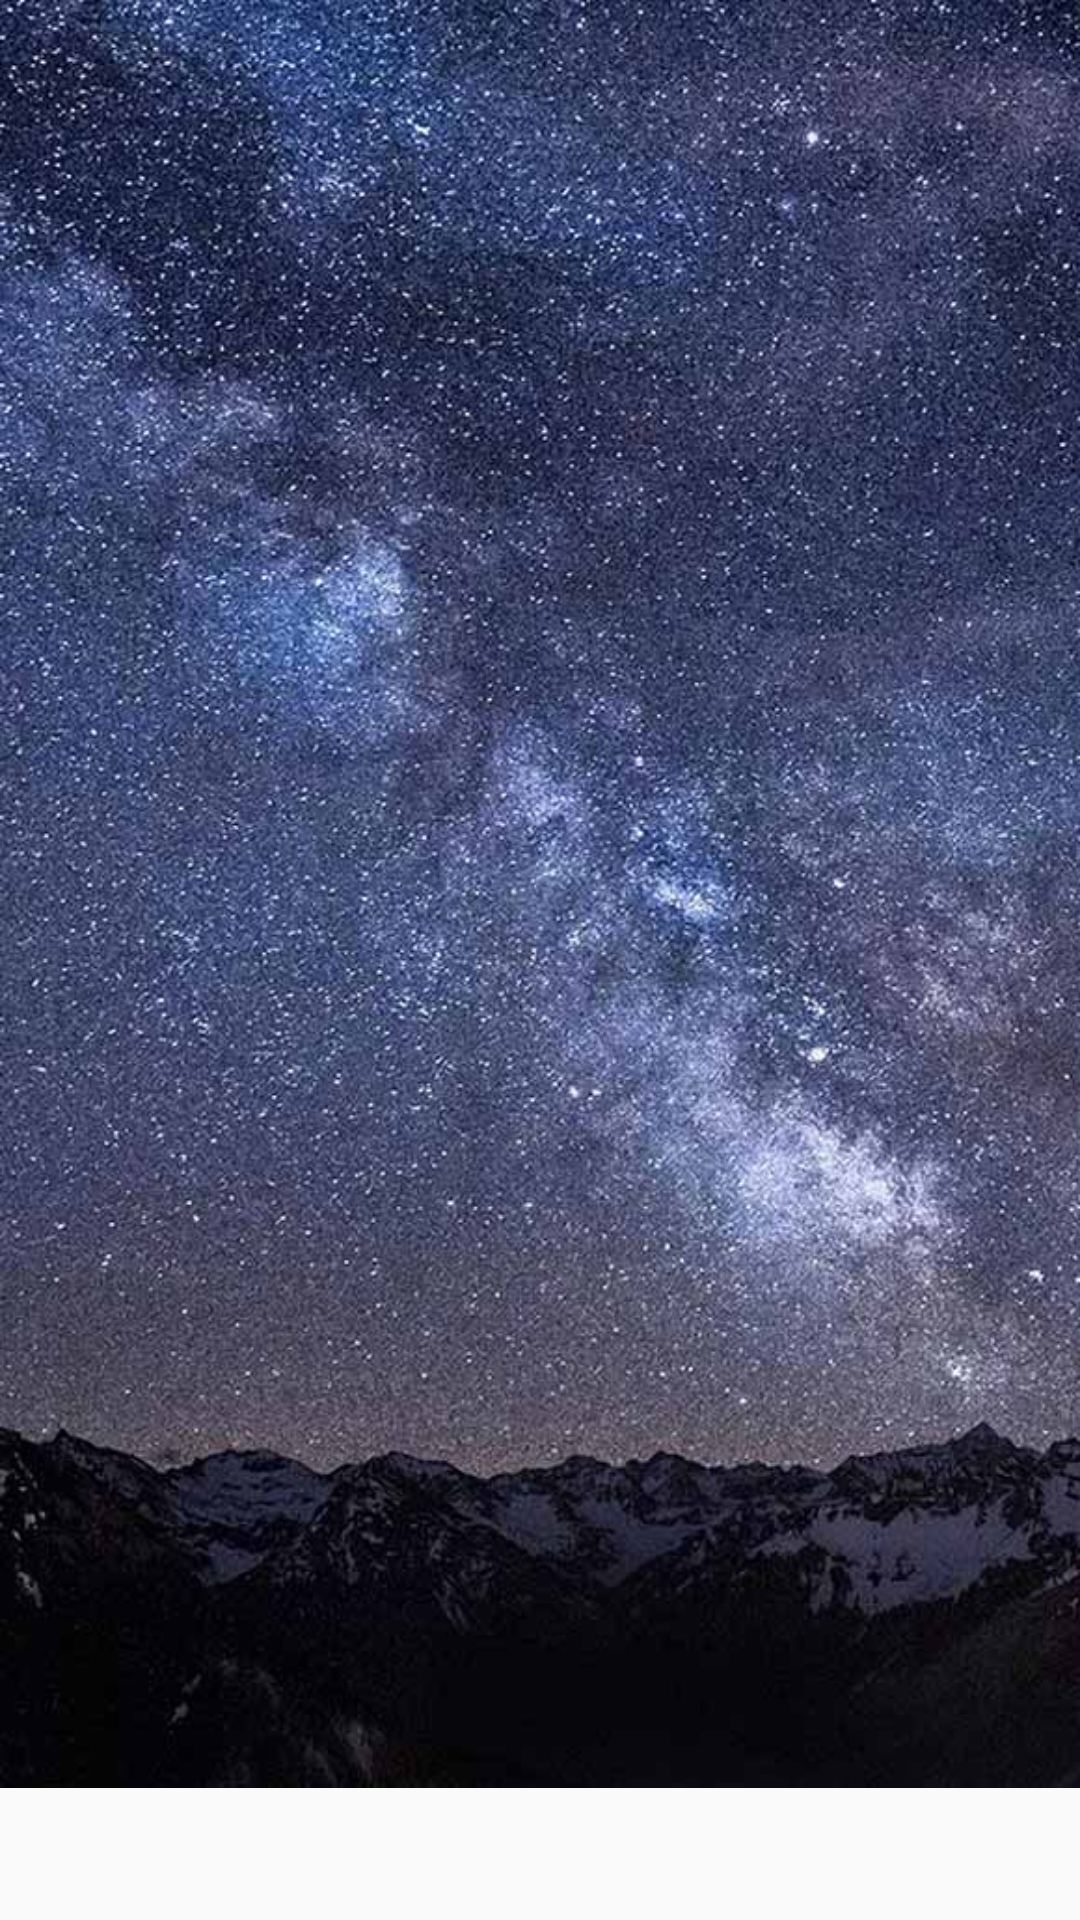

Here is an Android app screen rendered from its layout file. Give the layout XML and the strings, colors and styles it references.
<!-- AndroidManifest.xml: application theme AppTheme -->
<!-- res/layout/fragment_my_report.xml -->
<?xml version="1.0" encoding="utf-8"?>
<FrameLayout xmlns:android="http://schemas.android.com/apk/res/android"
    xmlns:tools="http://schemas.android.com/tools"
    android:layout_width="match_parent"
    android:layout_height="match_parent"
    tools:context=".MyReportFragment">

    <RelativeLayout xmlns:android="http://schemas.android.com/apk/res/android"
        xmlns:app="http://schemas.android.com/apk/res-auto"
        xmlns:tools="http://schemas.android.com/tools"
        android:layout_width="match_parent"
        android:layout_height="match_parent"
        tools:context=".HomeFoundActivity"
        >


        <android.support.design.widget.AppBarLayout
            android:layout_width="match_parent"
            android:layout_height="wrap_content"
            android:theme="@style/AppTheme.AppBarOverlay">


            <android.support.v7.widget.Toolbar
                android:id="@+id/toolbar"
                android:layout_width="match_parent"
                android:layout_height="57dp"
                android:background="@color/colorPrimary"
                app:popupTheme="@style/AppTheme.PopupOverlay" />

        </android.support.design.widget.AppBarLayout>

        <include
            layout="@layout/content_home_found" />


        <android.support.v7.widget.RecyclerView
            android:id="@+id/foundItemsList"
            android:layout_width="410dp"
            android:layout_height="615dp"
            android:layout_alignParentStart="true"
            android:layout_alignParentBottom="true"
            android:layout_marginStart="0dp"
            android:layout_marginBottom="44dp"
            android:background="@drawable/wallpaper3">


        </android.support.v7.widget.RecyclerView>


    </RelativeLayout>

</FrameLayout>
<!-- res/layout/content_home_found.xml (included above) -->
<?xml version="1.0" encoding="utf-8"?>
<android.support.constraint.ConstraintLayout xmlns:android="http://schemas.android.com/apk/res/android"
    xmlns:app="http://schemas.android.com/apk/res-auto"
    xmlns:tools="http://schemas.android.com/tools"
    android:layout_width="match_parent"
    android:layout_height="match_parent"
    app:layout_behavior="@string/appbar_scrolling_view_behavior"
    tools:context=".HomeFoundActivity"
    tools:showIn="@layout/activity_home_found">

</android.support.constraint.ConstraintLayout>
<!-- res/layout/activity_home_found.xml (included above) -->
<?xml version="1.0" encoding="utf-8"?>
<RelativeLayout xmlns:android="http://schemas.android.com/apk/res/android"
    xmlns:app="http://schemas.android.com/apk/res-auto"
    xmlns:tools="http://schemas.android.com/tools"
    android:layout_width="match_parent"
    android:layout_height="match_parent"
    tools:context=".HomeFoundActivity"
    >


    <android.support.design.widget.AppBarLayout
        android:layout_width="match_parent"
        android:layout_height="wrap_content"
        android:theme="@style/AppTheme.AppBarOverlay">


        <android.support.v7.widget.Toolbar
           android:id="@+id/toolbar"
           android:layout_width="match_parent"
           android:layout_height="57dp"
           android:background="@color/colorPrimary"
            app:popupTheme="@style/AppTheme.PopupOverlay" />

   </android.support.design.widget.AppBarLayout>

    <include
        layout="@layout/content_home_found" />


    <android.support.v7.widget.RecyclerView
        android:id="@+id/foundItemsList"
        android:layout_width="410dp"
        android:layout_height="615dp"
        android:layout_alignParentStart="true"
        android:layout_alignParentBottom="true"
        android:layout_marginStart="0dp"
        android:layout_marginBottom="7dp"
        android:background="@drawable/wallpaper3">


    </android.support.v7.widget.RecyclerView>


</RelativeLayout>
<!-- resources referenced by this layout -->
<resources>
  <color name="colorPrimary">#4e6183</color>
  <!-- drawable wallpaper3: jpg bitmap (drawable, 136664 bytes) -->
  <style name="AppTheme.AppBarOverlay" parent="ThemeOverlay.AppCompat.Dark.ActionBar" />
  <style name="AppTheme.PopupOverlay" parent="ThemeOverlay.AppCompat.Light" />
  <style name="AppTheme" parent="Theme.AppCompat.Light.DarkActionBar">
          
          
  
          <item name="colorPrimary">@color/colorPrimary</item>
          <item name="colorPrimaryDark">@color/colorPrimaryDark</item>
          <item name="colorAccent">@color/colorAccent</item>
  
      </style>
  <color name="colorPrimaryDark">#4e6183</color>
  <color name="colorAccent">#4e6183</color>
</resources>
